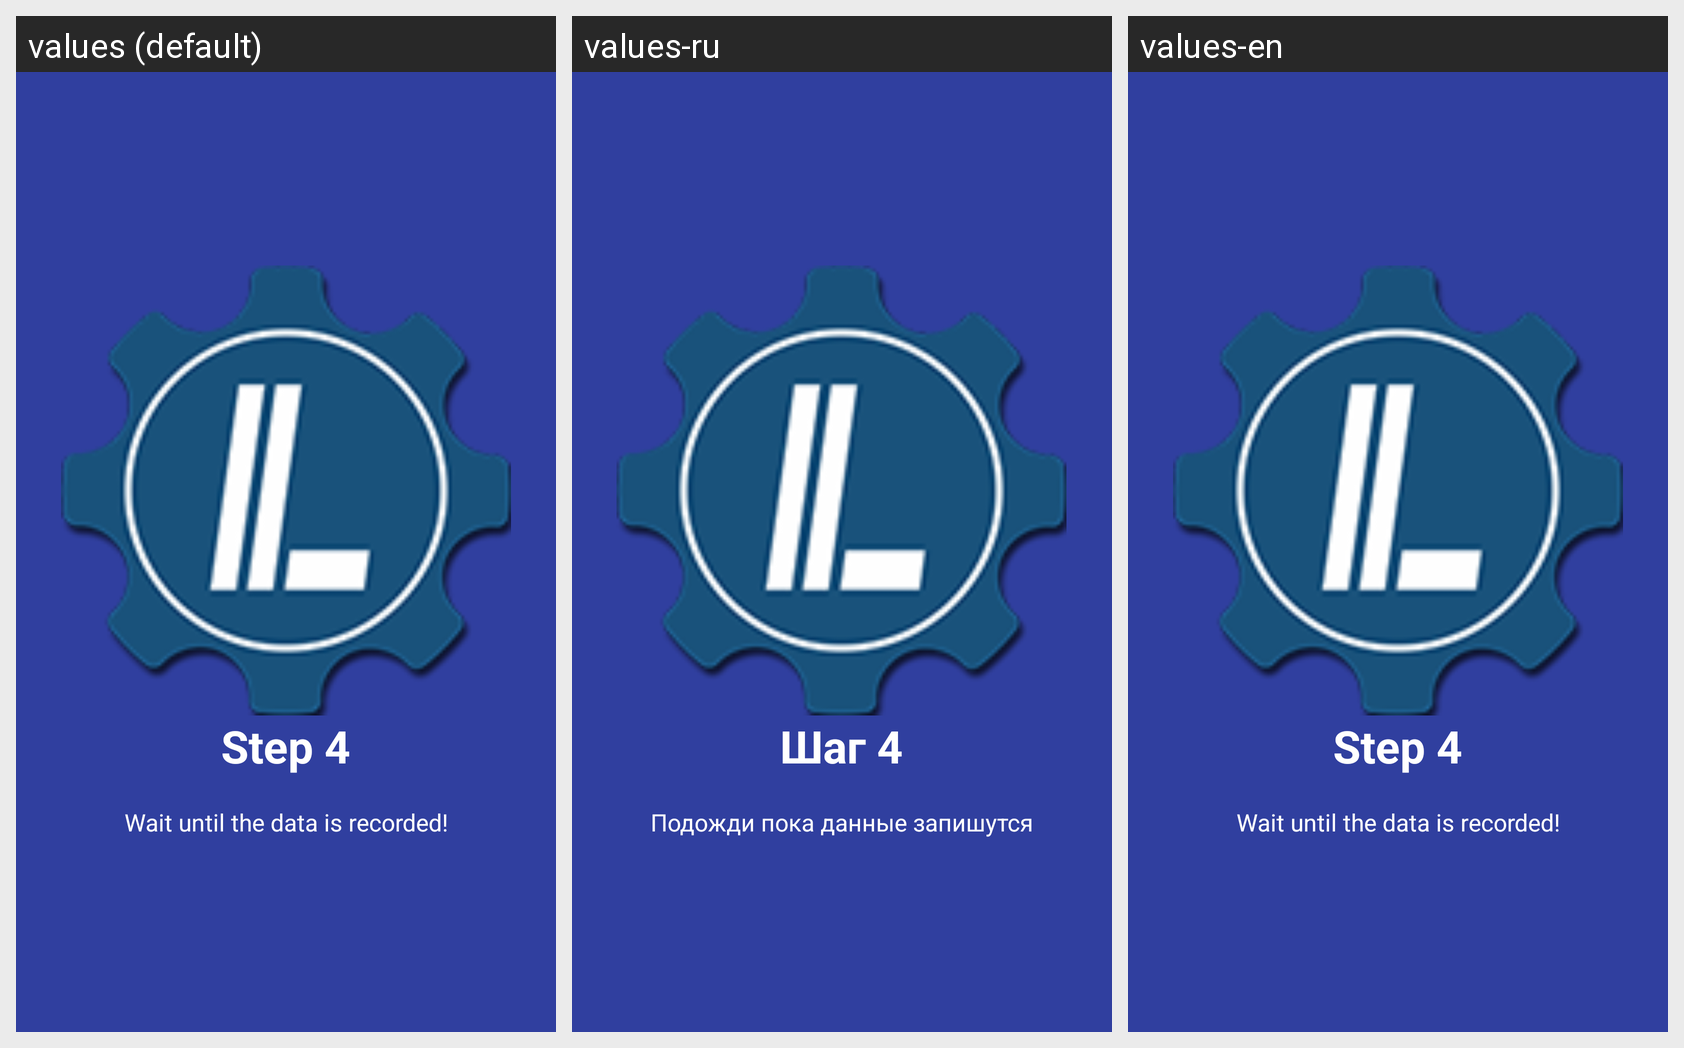

This grid shows one Android layout under several languages. Give, for every string resource on the screen, its name, the default text and each shown locale's text.
Android screen res/layout/welcome_slide5.xml rendered under 3 locales, left to right: values (default), values-ru, values-en. Device: Nexus 5 (rendered at 1080×1920; each locale shown at half size, 540×960, under a caption strip naming it); theme AppTheme.
Strings drawn on this screen, with the default value and each locale's value (text and hints the layout hard-codes, and strings that could not be matched under every locale, appear in the picture but are not listed):

slide_5_title
  values: Step 4
  values-ru: Шаг 4
  values-en: Step 4

slide_5_desc
  values: Wait until the data is recorded!
  values-ru: Подожди пока данные запишутся
  values-en: Wait until the data is recorded!
